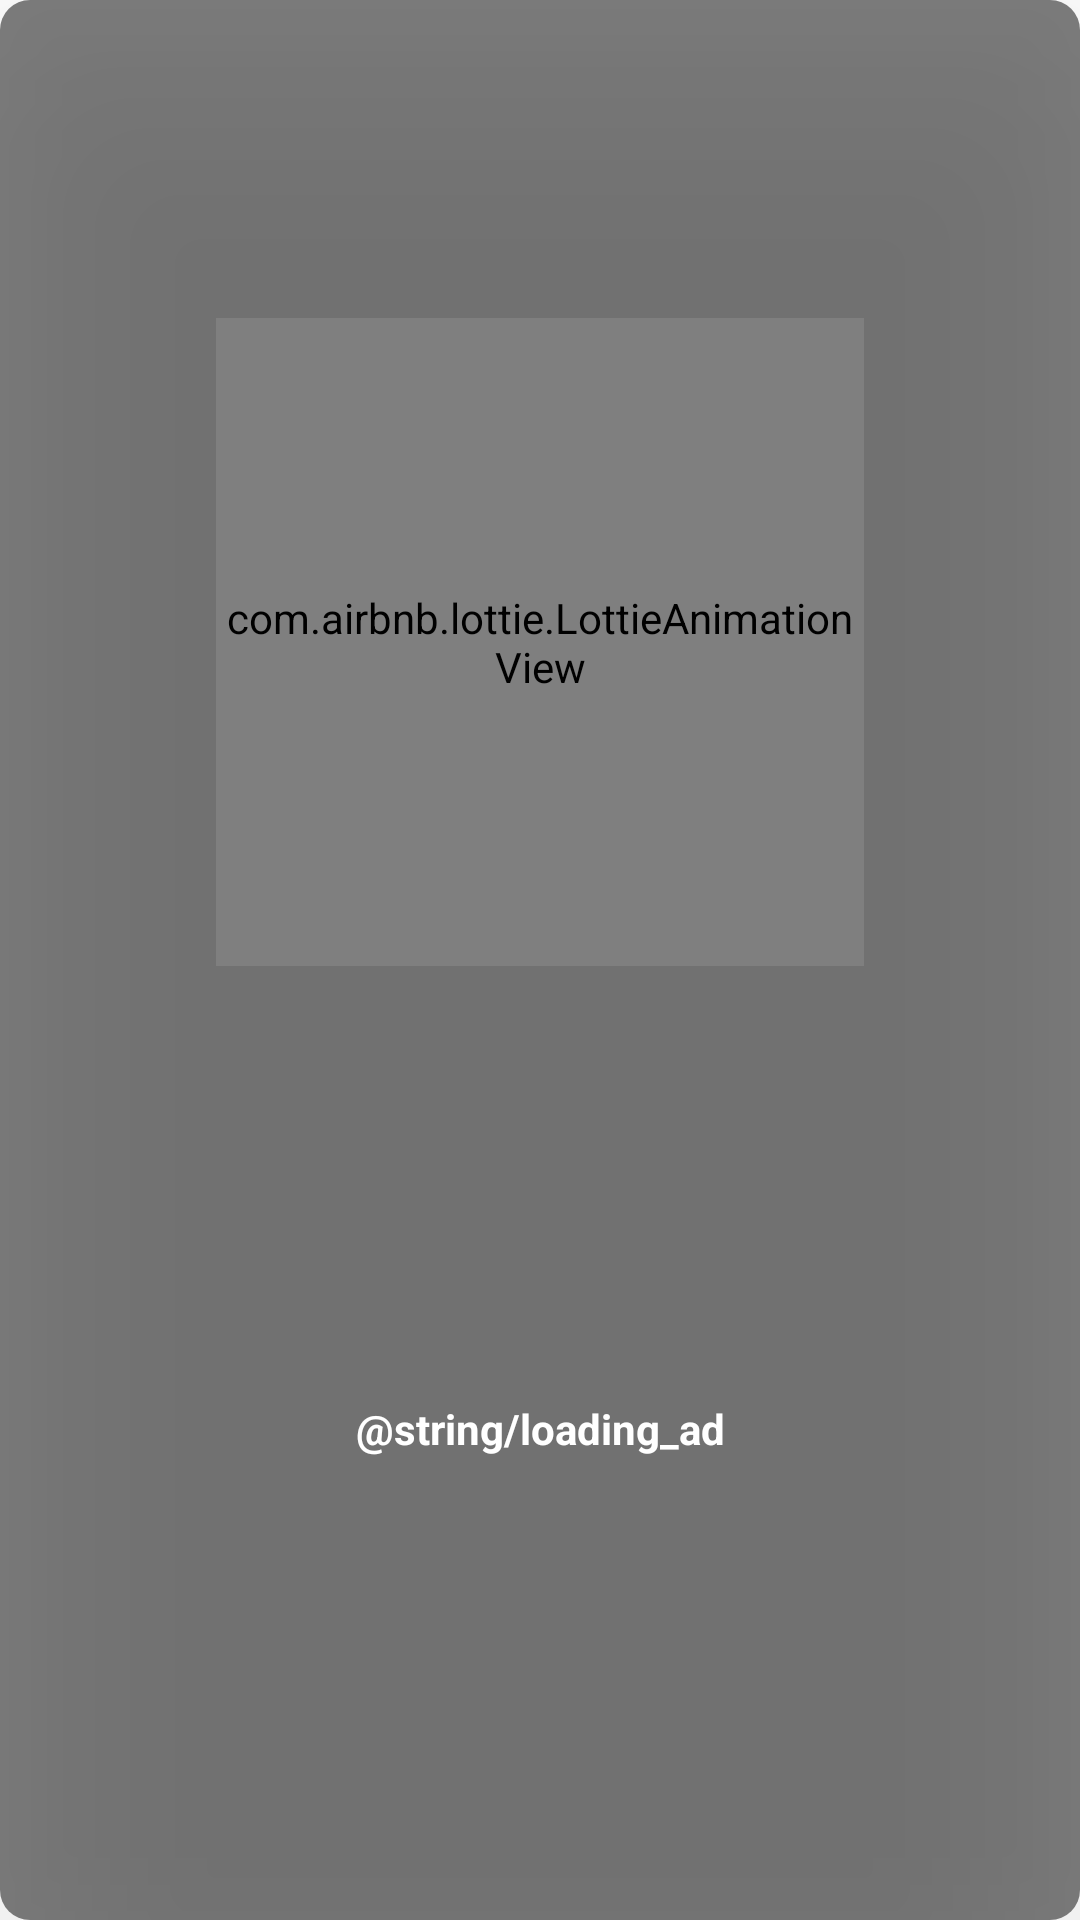

This screen was rendered from an Android layout file. Write that file and the resources it references.
<!-- AndroidManifest.xml: application theme Theme.CommonCode -->
<!-- res/layout/dialog_loading_ad.xml -->
<?xml version="1.0" encoding="utf-8"?>
<androidx.constraintlayout.widget.ConstraintLayout xmlns:android="http://schemas.android.com/apk/res/android"
    xmlns:app="http://schemas.android.com/apk/res-auto"
    android:layout_width="130dp"
    android:layout_height="140dp"
    android:background="@drawable/round_bg_transparent"
    android:elevation="50dp"
    android:gravity="center"
    android:layout_gravity="center"
    android:orientation="vertical">

    <com.airbnb.lottie.LottieAnimationView
        android:id="@+id/loader"
        android:layout_width="0dp"
        android:layout_height="0dp"
        android:visibility="visible"
        app:layout_constraintDimensionRatio="1:1"
        app:layout_constraintEnd_toEndOf="parent"
        app:layout_constraintBottom_toBottomOf="parent"
        app:layout_constraintVertical_bias="0.25"
        app:layout_constraintTop_toTopOf="parent"
        app:lottie_colorFilter="@color/white"
        app:layout_constraintStart_toStartOf="parent"
        app:layout_constraintVertical_chainStyle="packed"
        app:layout_constraintWidth_percent="0.6"
        app:lottie_autoPlay="true"
        app:lottie_loop="true"
        app:lottie_rawRes="@raw/loader_lottie" />

    <TextView
        android:id="@+id/progress_text"
        android:layout_width="wrap_content"
        android:layout_height="wrap_content"
        android:text="@string/loading_ad"
        app:layout_constraintStart_toStartOf="parent"
        app:layout_constraintEnd_toEndOf="parent"
        android:paddingHorizontal="10dp"
        android:layout_marginBottom="10dp"
        android:paddingBottom="5dp"
        android:layout_marginTop="5dp"
        android:gravity="center"
        android:maxLines="2"
        app:layout_constraintBottom_toBottomOf="parent"
        app:layout_constraintTop_toBottomOf="@+id/loader"
        android:textColor="@color/white"
        android:textSize="@dimen/_9ssp"
        android:textStyle="bold" />

</androidx.constraintlayout.widget.ConstraintLayout>
<!-- resources referenced by this layout -->
<resources>
  <color name="white">#FFFFFFFF</color>
  <!-- drawable round_bg_transparent (drawable) -->
  <?xml version="1.0" encoding="utf-8"?>
  <shape android:shape="rectangle" xmlns:android="http://schemas.android.com/apk/res/android">
      <solid android:color="#80000000"/>
      <corners android:radius="10dp"/>
  </shape>
  <style name="Theme.CommonCode" parent="Theme.MaterialComponents.DayNight.DarkActionBar">
          
          <item name="colorPrimary">@color/purple_500</item>
          <item name="colorPrimaryVariant">@color/purple_700</item>
          <item name="colorOnPrimary">@color/white</item>
          
          <item name="colorSecondary">@color/teal_200</item>
          <item name="colorSecondaryVariant">@color/teal_700</item>
          <item name="colorOnSecondary">@color/black</item>
          
          <item name="android:statusBarColor">?attr/colorPrimaryVariant</item>
          <item name="android:windowLightStatusBar">true</item>
          <item name="android:windowLightNavigationBar" tools:targetApi="o_mr1">true</item>
          
      </style>
  <color name="purple_500">#FF6200EE</color>
  <color name="purple_700">#FF3700B3</color>
  <color name="teal_200">#FF03DAC5</color>
  <color name="teal_700">#FF018786</color>
  <color name="black">#FF000000</color>
</resources>
